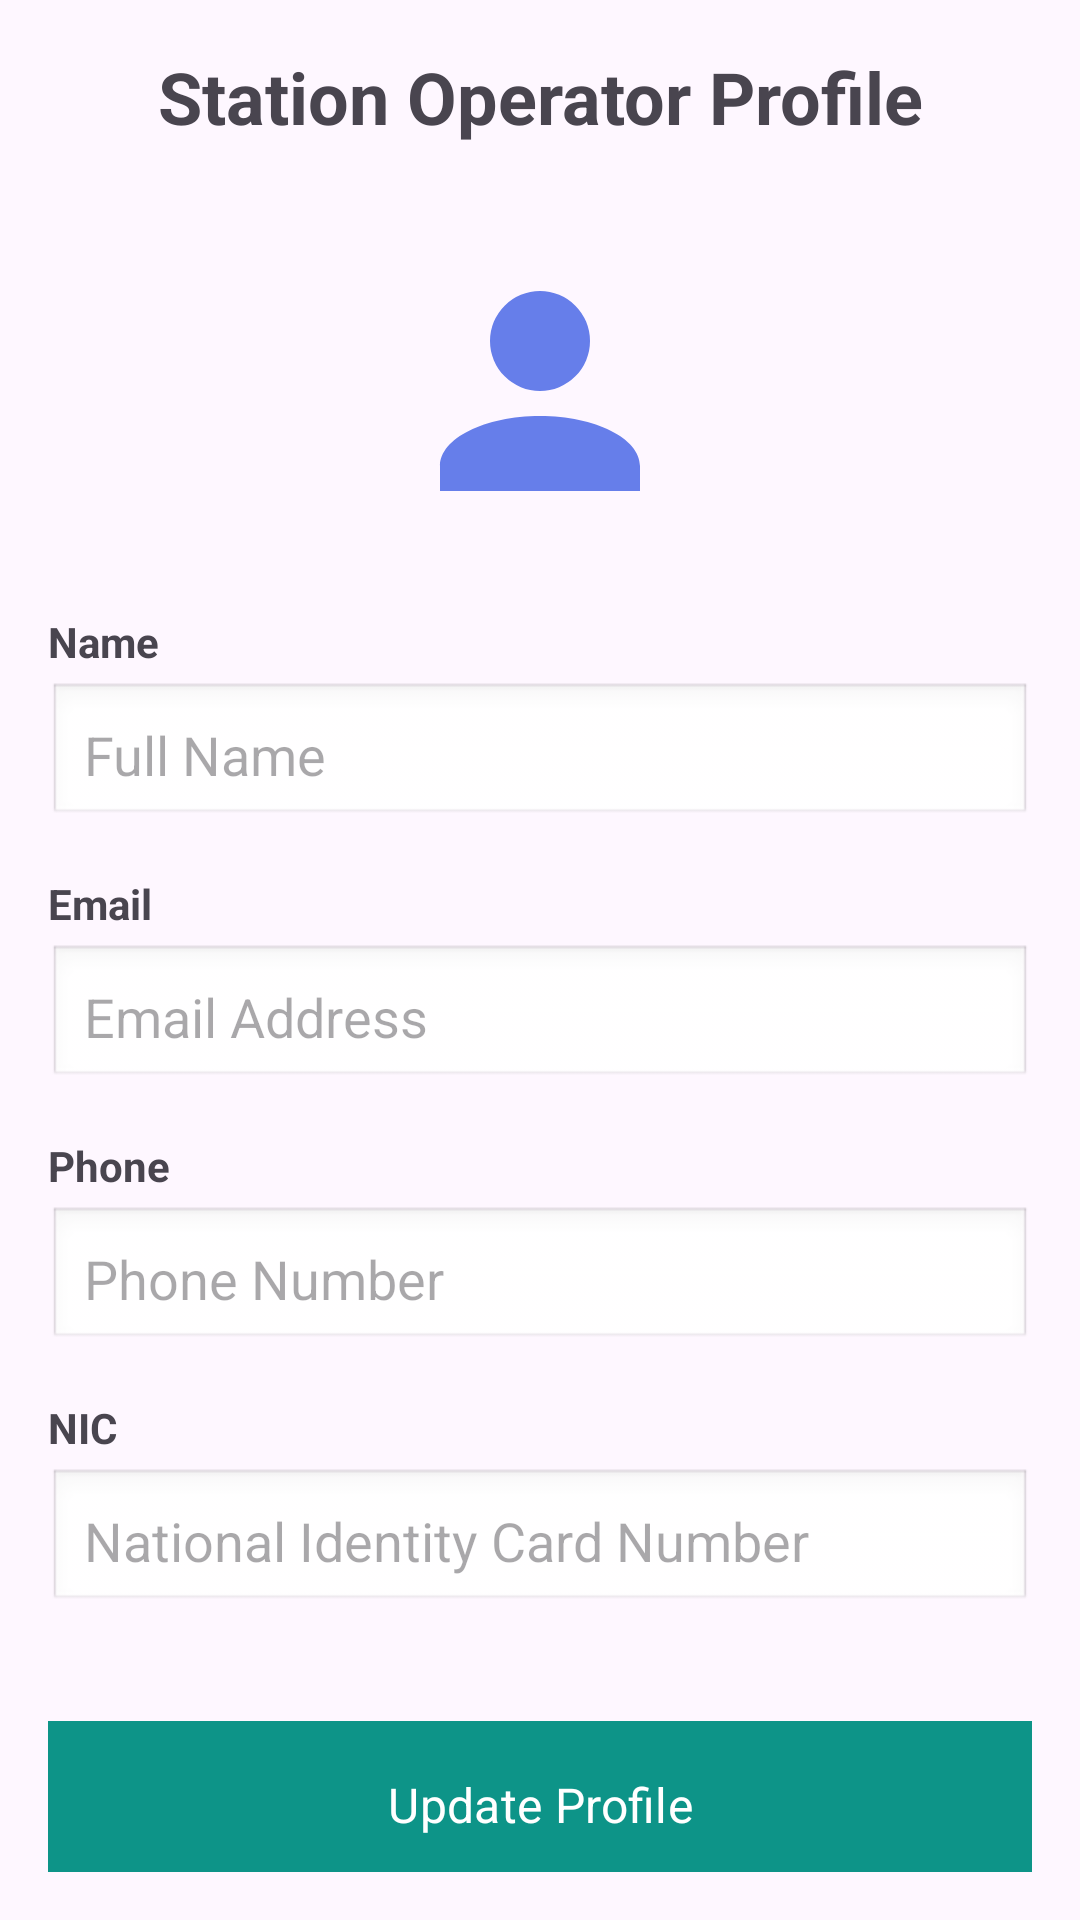

Reconstruct the res/layout file that produces this screen, plus the resources it refers to.
<!-- AndroidManifest.xml: application theme Theme.PulseCharge -->
<!-- res/layout/fragment_operator_profile.xml -->
<?xml version="1.0" encoding="utf-8"?>
<ScrollView xmlns:android="http://schemas.android.com/apk/res/android"
    xmlns:app="http://schemas.android.com/apk/res-auto"
    android:layout_width="match_parent"
    android:layout_height="match_parent"
    android:padding="16dp">

    <LinearLayout
        android:layout_width="match_parent"
        android:layout_height="wrap_content"
        android:orientation="vertical">

        <TextView
            android:layout_width="match_parent"
            android:layout_height="wrap_content"
            android:text="Station Operator Profile"
            android:textSize="24sp"
            android:textStyle="bold"
            android:gravity="center"
            android:layout_marginBottom="32dp" />

        
        <ProgressBar
            android:id="@+id/progressBar"
            android:layout_width="wrap_content"
            android:layout_height="wrap_content"
            android:layout_gravity="center"
            android:layout_marginBottom="16dp"
            android:visibility="gone" />

        
        <ImageView
            android:layout_width="100dp"
            android:layout_height="100dp"
            android:layout_gravity="center"
            android:background="@drawable/ic_operator_profile"
            android:layout_marginBottom="24dp" />

        
        <TextView
            android:layout_width="match_parent"
            android:layout_height="wrap_content"
            android:text="Name"
            android:textSize="14sp"
            android:textStyle="bold"
            android:layout_marginBottom="4dp" />
        
        <EditText
            android:id="@+id/editTextName"
            android:layout_width="match_parent"
            android:layout_height="wrap_content"
            android:hint="Full Name"
            android:inputType="textPersonName"
            android:layout_marginBottom="16dp"
            android:padding="12dp"
            android:background="@android:drawable/edit_text" />

        
        <TextView
            android:layout_width="match_parent"
            android:layout_height="wrap_content"
            android:text="Email"
            android:textSize="14sp"
            android:textStyle="bold"
            android:layout_marginBottom="4dp" />
        
        <EditText
            android:id="@+id/editTextEmail"
            android:layout_width="match_parent"
            android:layout_height="wrap_content"
            android:hint="Email Address"
            android:inputType="textEmailAddress"
            android:layout_marginBottom="16dp"
            android:padding="12dp"
            android:background="@android:drawable/edit_text" />

        
        <TextView
            android:layout_width="match_parent"
            android:layout_height="wrap_content"
            android:text="Phone"
            android:textSize="14sp"
            android:textStyle="bold"
            android:layout_marginBottom="4dp" />
        
        <EditText
            android:id="@+id/editTextPhone"
            android:layout_width="match_parent"
            android:layout_height="wrap_content"
            android:hint="Phone Number"
            android:inputType="phone"
            android:layout_marginBottom="16dp"
            android:padding="12dp"
            android:background="@android:drawable/edit_text" />

        
        <TextView
            android:layout_width="match_parent"
            android:layout_height="wrap_content"
            android:text="NIC"
            android:textSize="14sp"
            android:textStyle="bold"
            android:layout_marginBottom="4dp" />
        
        <EditText
            android:id="@+id/editTextNic"
            android:layout_width="match_parent"
            android:layout_height="wrap_content"
            android:hint="National Identity Card Number"
            android:inputType="text"
            android:layout_marginBottom="24dp"
            android:padding="12dp"
            android:background="@android:drawable/edit_text" />

        
        <Button
            android:id="@+id/buttonUpdateProfile"
            android:layout_width="match_parent"
            android:layout_height="56dp"
            android:text="Update Profile"
            android:textSize="16sp"
            android:textColor="@color/white"
            android:background="@color/primary_color"
            android:layout_marginTop="12dp" />

    </LinearLayout>

</ScrollView>
<!-- resources referenced by this layout -->
<resources>
  <color name="primary_color">#0D9488</color>
  <color name="white">#FFFFFF</color>
  <color name="operator_icon_color">#667eea</color>
  <color name="primary_dark">#0B7F76</color>
  <color name="secondary_color">#06B6D4</color>
  <color name="secondary_dark">#0891B2</color>
  <style name="AppTextAppearance.Headline1" parent="TextAppearance.Material3.HeadlineLarge">
              <item name="android:fontFamily">sans-serif</item>
              <item name="fontFamily">sans-serif</item>
              <item name="android:fontWeight">600</item>
          </style>
  <style name="AppTextAppearance.Headline2" parent="TextAppearance.Material3.HeadlineMedium">
              <item name="android:fontFamily">sans-serif</item>
              <item name="fontFamily">sans-serif</item>
              <item name="android:fontWeight">600</item>
          </style>
  <style name="AppTextAppearance.Headline3" parent="TextAppearance.Material3.HeadlineSmall">
              <item name="android:fontFamily">sans-serif</item>
              <item name="fontFamily">sans-serif</item>
              <item name="android:fontWeight">500</item>
          </style>
  <style name="AppTextAppearance.Headline4" parent="TextAppearance.Material3.TitleLarge">
              <item name="android:fontFamily">sans-serif</item>
              <item name="fontFamily">sans-serif</item>
              <item name="android:fontWeight">500</item>
          </style>
  <style name="AppTextAppearance.Headline5" parent="TextAppearance.Material3.TitleMedium">
              <item name="android:fontFamily">sans-serif</item>
              <item name="fontFamily">sans-serif</item>
              <item name="android:fontWeight">500</item>
          </style>
  <style name="AppTextAppearance.Headline6" parent="TextAppearance.Material3.TitleSmall">
              <item name="android:fontFamily">sans-serif</item>
              <item name="fontFamily">sans-serif</item>
              <item name="android:fontWeight">500</item>
          </style>
  <style name="AppTextAppearance.Subtitle1" parent="TextAppearance.Material3.LabelLarge">
              <item name="android:fontFamily">sans-serif</item>
              <item name="fontFamily">sans-serif</item>
              <item name="android:fontWeight">500</item>
          </style>
  <style name="AppTextAppearance.Subtitle2" parent="TextAppearance.Material3.LabelMedium">
              <item name="android:fontFamily">sans-serif</item>
              <item name="fontFamily">sans-serif</item>
              <item name="android:fontWeight">500</item>
          </style>
  <style name="AppTextAppearance.Body1" parent="TextAppearance.Material3.BodyLarge">
              <item name="android:fontFamily">sans-serif</item>
              <item name="fontFamily">sans-serif</item>
              <item name="android:fontWeight">400</item>
          </style>
  <style name="AppTextAppearance.Body2" parent="TextAppearance.Material3.BodyMedium">
              <item name="android:fontFamily">sans-serif</item>
              <item name="fontFamily">sans-serif</item>
              <item name="android:fontWeight">400</item>
          </style>
  <style name="AppTextAppearance.Button" parent="TextAppearance.Material3.LabelLarge">
              <item name="android:fontFamily">sans-serif</item>
              <item name="fontFamily">sans-serif</item>
              <item name="android:fontWeight">500</item>
          </style>
  <style name="AppTextAppearance.Caption" parent="TextAppearance.Material3.BodySmall">
              <item name="android:fontFamily">sans-serif</item>
              <item name="fontFamily">sans-serif</item>
              <item name="android:fontWeight">400</item>
          </style>
  <style name="AppTextAppearance.Overline" parent="TextAppearance.Material3.LabelSmall">
              <item name="android:fontFamily">sans-serif</item>
              <item name="fontFamily">sans-serif</item>
              <item name="android:fontWeight">500</item>
          </style>
</resources>
